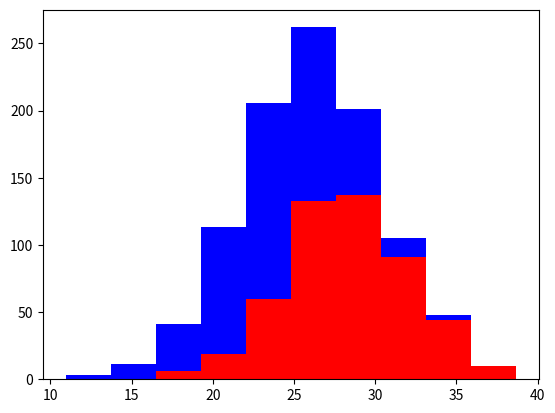

Python code for this plot:
import numpy as np 
import matplotlib.pyplot  as plt 

greyhounds = 500
labs = 500 

grey_height = 28 + 4 * np.random.randn(greyhounds)
lab_height = 24 + 4 * np.random.randn(labs)

plt.hist([grey_height,lab_height],stacked = True,color=['r','b'] )
plt.show()